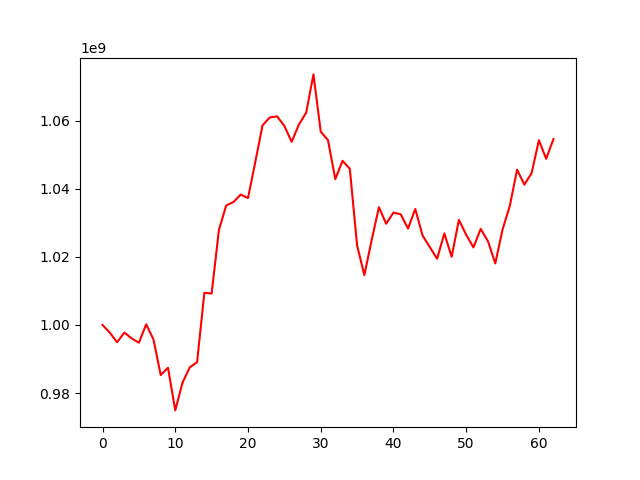

Data behind this chart, as committed beside it:
, 0
0, 1000000000
1, 997745724
2, 994924286
3, 997760338
4, 996069539
5, 994785250
6, 1000189295
7, 995770625
8, 985311734
9, 987447810
10, 974931033
11, 983110110
12, 987562298
13, 989094143
14, 1009453750
15, 1009215488
16, 1027857438
17, 1035070797
18, 1036083242
19, 1038244407
20, 1037248203
21, 1047808415
22, 1058594668
23, 1060905730
24, 1061215712
25, 1058400402
26, 1053730108
27, 1058808641
28, 1062309295
29, 1073530936
30, 1056742209
31, 1054222478
32, 1042795077
33, 1048164237
34, 1045841160
35, 1023361500
36, 1014634448
37, 1024872277
38, 1034557000
39, 1029709128
40, 1032977044
41, 1032481948
42, 1028289856
43, 1034033453
44, 1026269353
45, 1022854269
46, 1019440243
47, 1026873897
48, 1020006158
49, 1030832391
50, 1026472716
51, 1022760141
52, 1028216106
53, 1024554333
54, 1018071177
55, 1027995524
56, 1034963707
57, 1045579286
58, 1041182713
59, 1044588847
... 3 more rows
